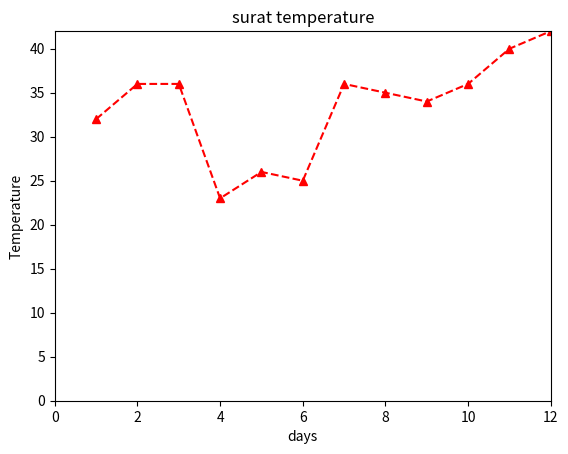

Write Python code to recreate this figure.
import matplotlib.pyplot as plt

'''
types of charts:-
    histogram,
    bar charts,
    scatterplots,
    area plot,
    pie plot,
    error charts,
    power spectra
'''

print("________________________1_      line plot")

days = [1,2,3,4,5,6,7,8,9,10,11,12]
temp= [32,36,36,23,26,25,36,35,34,36,40,42]

plt.plot(days,temp,color='r',marker='^',linestyle='--')
plt.axis([0,max(days),0,max(temp)])
plt.title("surat temperature")
plt.xlabel("days")
plt.ylabel("Temperature")

plt.show()

 






















